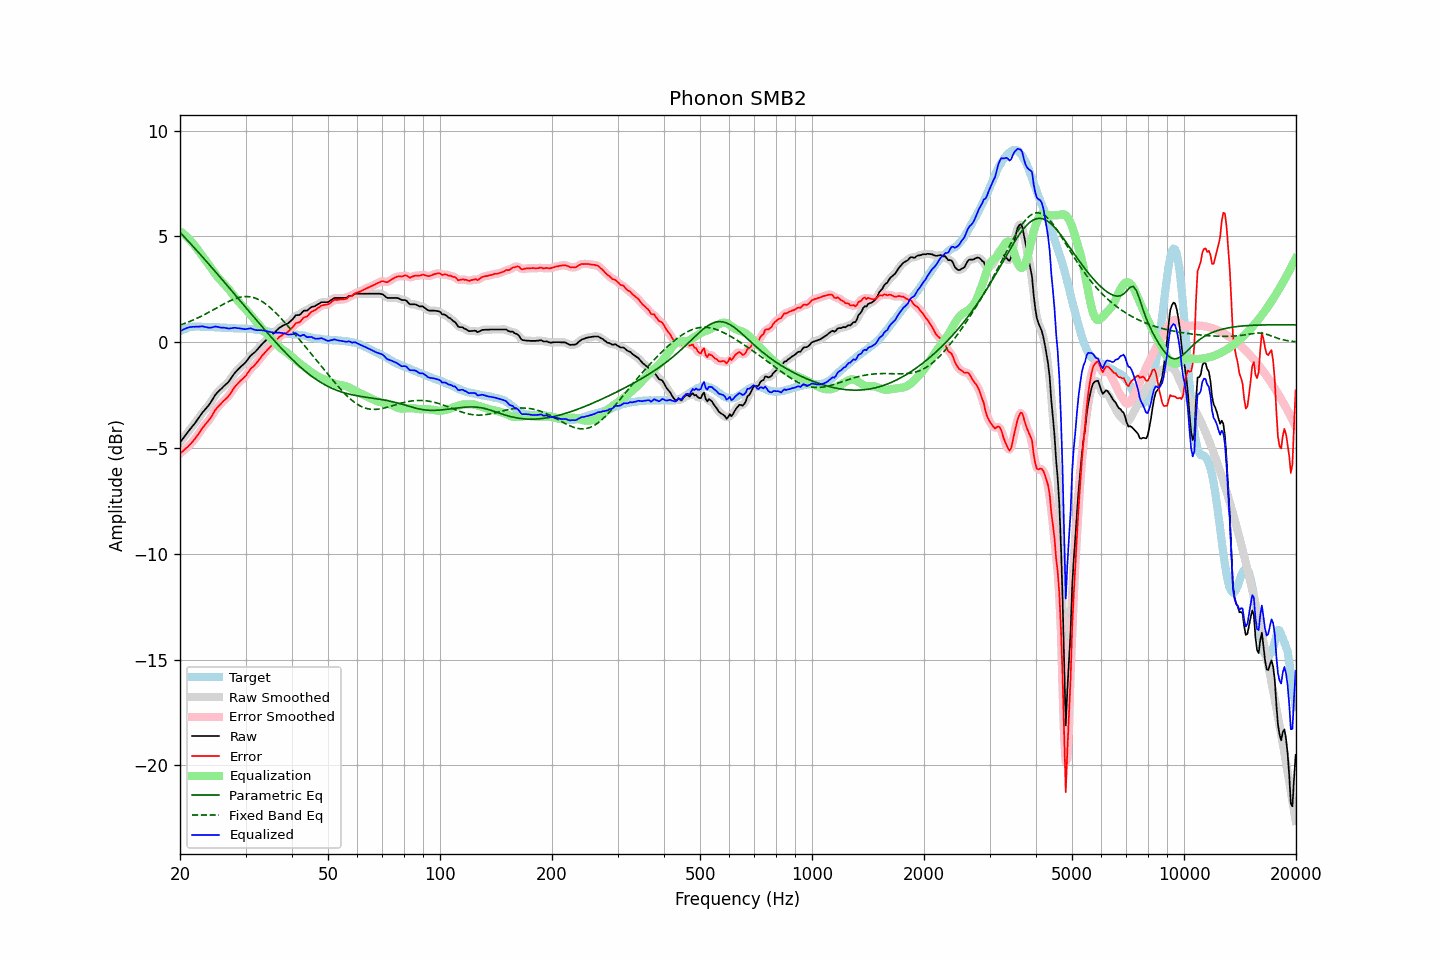

Data behind this chart, as committed beside it:
frequency, raw, error, smoothed, error_smoothed, equalization, parametric_eq, fixed_band_eq, equalized_raw, equalized_smoothed, target
20.00, -4.73, -5.26, -4.73, -5.26, 5.25, 5.20, 0.81, 0.51, 0.51, 0.52
20.20, -4.63, -5.20, -4.63, -5.19, 5.19, 5.12, 0.84, 0.56, 0.56, 0.56
20.40, -4.53, -5.13, -4.53, -5.13, 5.13, 5.03, 0.87, 0.60, 0.60, 0.60
20.61, -4.44, -5.06, -4.43, -5.06, 5.07, 4.95, 0.89, 0.63, 0.64, 0.62
20.81, -4.33, -4.99, -4.33, -4.99, 5.00, 4.87, 0.92, 0.67, 0.67, 0.66
21.02, -4.23, -4.93, -4.23, -4.92, 4.93, 4.79, 0.95, 0.69, 0.69, 0.70
21.23, -4.13, -4.84, -4.14, -4.85, 4.85, 4.71, 0.98, 0.72, 0.71, 0.71
21.44, -4.04, -4.77, -4.04, -4.77, 4.77, 4.62, 1.01, 0.72, 0.72, 0.73
21.66, -3.95, -4.68, -3.95, -4.68, 4.68, 4.54, 1.05, 0.73, 0.73, 0.74
21.87, -3.85, -4.59, -3.85, -4.59, 4.58, 4.46, 1.08, 0.73, 0.73, 0.74
22.09, -3.74, -4.49, -3.75, -4.49, 4.48, 4.37, 1.11, 0.74, 0.74, 0.75
22.31, -3.64, -4.39, -3.64, -4.39, 4.38, 4.29, 1.15, 0.74, 0.74, 0.75
22.54, -3.54, -4.28, -3.53, -4.27, 4.28, 4.20, 1.19, 0.74, 0.75, 0.75
22.76, -3.42, -4.16, -3.43, -4.16, 4.17, 4.12, 1.22, 0.75, 0.75, 0.74
22.99, -3.31, -4.04, -3.32, -4.05, 4.07, 4.03, 1.26, 0.76, 0.75, 0.73
23.22, -3.23, -3.96, -3.23, -3.95, 3.97, 3.95, 1.30, 0.73, 0.74, 0.73
23.45, -3.14, -3.86, -3.14, -3.86, 3.87, 3.86, 1.34, 0.72, 0.72, 0.71
23.69, -3.06, -3.77, -3.06, -3.77, 3.76, 3.77, 1.38, 0.70, 0.70, 0.71
23.92, -2.96, -3.68, -2.96, -3.68, 3.65, 3.69, 1.42, 0.69, 0.69, 0.71
24.16, -2.85, -3.58, -2.85, -3.57, 3.55, 3.60, 1.46, 0.69, 0.69, 0.72
24.40, -2.73, -3.46, -2.73, -3.45, 3.44, 3.51, 1.50, 0.71, 0.71, 0.72
24.65, -2.61, -3.32, -2.61, -3.32, 3.33, 3.43, 1.55, 0.73, 0.73, 0.71
24.89, -2.48, -3.19, -2.49, -3.20, 3.23, 3.34, 1.59, 0.74, 0.74, 0.71
25.14, -2.39, -3.10, -2.39, -3.10, 3.13, 3.25, 1.63, 0.73, 0.73, 0.71
25.39, -2.31, -3.02, -2.31, -3.02, 3.03, 3.16, 1.67, 0.72, 0.72, 0.71
25.65, -2.25, -2.94, -2.24, -2.94, 2.95, 3.07, 1.72, 0.70, 0.70, 0.70
25.91, -2.18, -2.87, -2.17, -2.86, 2.87, 2.99, 1.76, 0.69, 0.69, 0.69
26.16, -2.09, -2.78, -2.10, -2.79, 2.79, 2.90, 1.80, 0.69, 0.69, 0.69
26.43, -2.03, -2.71, -2.03, -2.71, 2.71, 2.81, 1.84, 0.68, 0.68, 0.69
26.69, -1.95, -2.64, -1.96, -2.64, 2.62, 2.72, 1.88, 0.67, 0.67, 0.69
26.96, -1.89, -2.56, -1.88, -2.56, 2.53, 2.63, 1.92, 0.65, 0.66, 0.68
27.23, -1.79, -2.46, -1.78, -2.46, 2.44, 2.54, 1.95, 0.65, 0.65, 0.68
27.50, -1.68, -2.35, -1.68, -2.35, 2.34, 2.45, 1.99, 0.66, 0.66, 0.67
27.77, -1.56, -2.23, -1.56, -2.23, 2.24, 2.36, 2.02, 0.68, 0.68, 0.66
28.05, -1.45, -2.12, -1.46, -2.12, 2.14, 2.27, 2.05, 0.69, 0.68, 0.66
28.33, -1.37, -2.03, -1.37, -2.03, 2.05, 2.18, 2.08, 0.68, 0.68, 0.65
28.62, -1.30, -1.95, -1.29, -1.94, 1.96, 2.09, 2.10, 0.67, 0.67, 0.65
28.90, -1.21, -1.86, -1.22, -1.87, 1.88, 2.00, 2.12, 0.66, 0.66, 0.65
29.19, -1.14, -1.79, -1.15, -1.80, 1.79, 1.91, 2.14, 0.65, 0.65, 0.65
29.48, -1.07, -1.73, -1.08, -1.73, 1.71, 1.82, 2.15, 0.64, 0.63, 0.66
29.78, -1.01, -1.65, -1.00, -1.65, 1.63, 1.73, 2.16, 0.62, 0.63, 0.65
30.08, -0.93, -1.58, -0.92, -1.57, 1.55, 1.64, 2.16, 0.62, 0.63, 0.65
30.38, -0.83, -1.46, -0.82, -1.46, 1.46, 1.55, 2.16, 0.64, 0.64, 0.63
30.68, -0.72, -1.36, -0.73, -1.36, 1.38, 1.46, 2.15, 0.65, 0.65, 0.63
30.99, -0.63, -1.25, -0.64, -1.26, 1.29, 1.37, 2.14, 0.66, 0.65, 0.62
31.30, -0.57, -1.18, -0.56, -1.19, 1.20, 1.28, 2.13, 0.63, 0.63, 0.62
31.61, -0.50, -1.12, -0.50, -1.11, 1.11, 1.19, 2.11, 0.60, 0.61, 0.62
31.93, -0.44, -1.03, -0.43, -1.03, 1.02, 1.10, 2.08, 0.58, 0.58, 0.60
32.24, -0.35, -0.94, -0.35, -0.94, 0.93, 1.01, 2.05, 0.57, 0.57, 0.59
32.57, -0.27, -0.85, -0.27, -0.84, 0.84, 0.92, 2.01, 0.57, 0.57, 0.58
32.89, -0.17, -0.75, -0.18, -0.75, 0.75, 0.83, 1.98, 0.57, 0.57, 0.57
33.22, -0.09, -0.64, -0.09, -0.65, 0.66, 0.74, 1.93, 0.56, 0.56, 0.55
33.55, -0.01, -0.56, -0.01, -0.56, 0.57, 0.66, 1.88, 0.55, 0.55, 0.55
33.89, 0.06, -0.47, 0.06, -0.47, 0.48, 0.57, 1.83, 0.53, 0.54, 0.53
34.23, 0.13, -0.39, 0.13, -0.39, 0.39, 0.48, 1.77, 0.53, 0.52, 0.52
34.57, 0.20, -0.31, 0.20, -0.31, 0.31, 0.39, 1.71, 0.50, 0.50, 0.50
34.92, 0.26, -0.23, 0.27, -0.23, 0.22, 0.31, 1.64, 0.49, 0.49, 0.49
35.27, 0.33, -0.15, 0.33, -0.15, 0.14, 0.22, 1.58, 0.47, 0.47, 0.49
35.62, 0.40, -0.06, 0.41, -0.06, 0.05, 0.14, 1.51, 0.46, 0.46, 0.47
35.97, 0.48, 0.02, 0.48, 0.02, -0.03, 0.05, 1.43, 0.45, 0.45, 0.45
... 635 more rows
